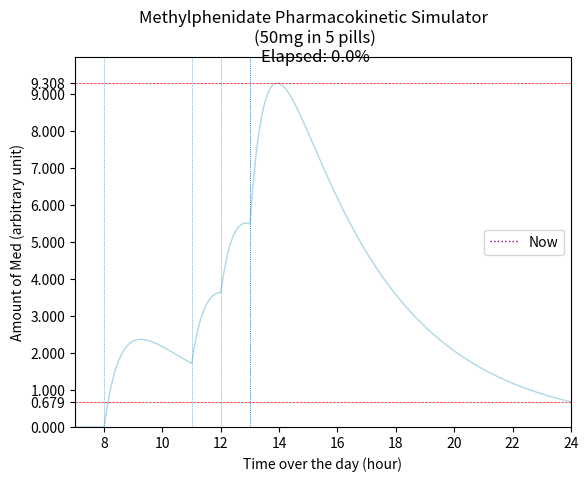

Write the Python code that produced this figure.
import numpy as np
import datetime
import matplotlib.pyplot as plt

# SETTINGS ###################################################
cp = 10  # mg inside a pill
hour_taken = [8, 11, 12, 13, 13]  # when were the pills taken
step = 0.1  # subdivision

dose = cp * 0.4  # bioabailability=0.4
half_life = 2.5  # in hours

starting_hour_plot = 7
max_y_plot = 10

##############################################################

total_amount = len(hour_taken) * cp

# init the time axis
x = np.fromiter((round(i*step, 1) for i in range(0, 240 + 1)), dtype=float)

curve_template = (
        dose * (-np.exp(-np.log(2)/0.4 * x
                ) + np.exp(-(np.log(2) / half_life * x))))
# why /0.4 ? found empirically while tinkering with the curve to comeup
# within 1h13 (about the average between 1h (during meal) and 1h30 (on
# empty stomach))

# make a long string of zero that will be replaced with the curve values
y = np.fromiter((0 for i in x), dtype=float)
for i, h in enumerate(hour_taken):
    limit = len(y) - int(h * 1 / step)
    y[int(h * 1/step):] += curve_template[:limit]

# compute AUC elapsed
now = datetime.datetime.now()
hour = int(now.hour)
minute = int(now.minute)
time = hour+minute/60
elapsed = round(sum(y[:int(time * 1 / step)]) / sum(y) * 100, 2)

# plot ####################################################
fig = plt.figure()
ax = fig.add_subplot(111)
ax.plot(x, y, color='lightblue', linewidth=1)
ax.set(xlim=[starting_hour_plot, 24],
       ylim=[0, max_y_plot])

# axis
ax.set(xlabel='Time over the day (hour)',
       ylabel='Amount of Med (arbitrary unit)')
xticks = []
for i in range(0, 10):
    xticks.append(i)
xticks.append(max(y))
xticks.append(y[-1])

for i in range(0, len(xticks)):
    xticks[i] = round(xticks[i], 3)
ax.yaxis.set(ticks=xticks)

# title
plotTitle = (f"Methylphenidate Pharmacokinetic Simulator \n({total_amount}mg "
             f"in {len(hour_taken)} pills)\nElapsed: {elapsed}%")
plotTitle = str(''.join(plotTitle))
fig.suptitle(plotTitle)

# vertical lines
plt.axhline(y=y[240], color="red", linestyle='--', linewidth=0.5)
plt.axhline(y=max(y), color="red", linestyle='--', linewidth=0.5)

for i in range(0, len(hour_taken)):
    plt.axvline(x=hour_taken[i], linestyle=':', linewidth=0.5)

# display vertical line for time
plt.axvline(x=time, color="purple", linewidth=1, linestyle=":", label="Now")


ax.legend(loc='best')  # no overlapping elements
plt.show()
